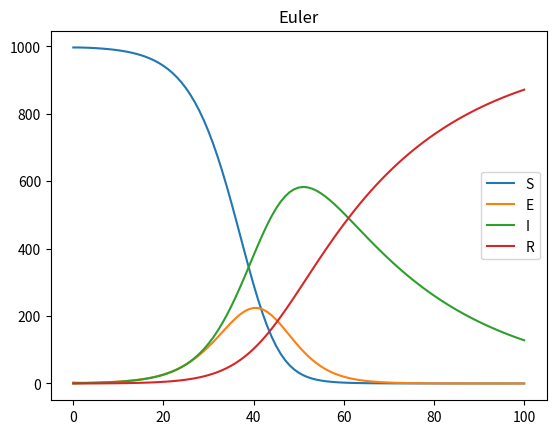
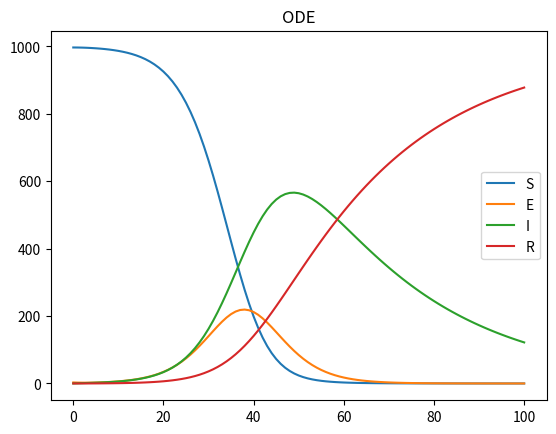
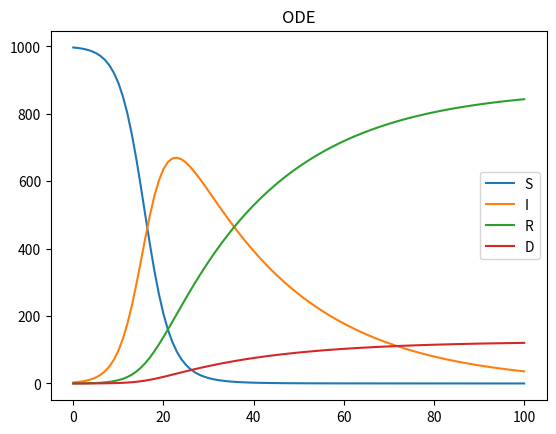

Here is the Python script that generated these plots, in order:
import numpy as np
import matplotlib.pyplot as plt
from scipy.integrate import odeint

def sir(beta, gamma):

    return


def base_seir_model(init_vals, params, t):
    S_0, E_0, I_0, R_0 = init_vals
    S, E, I, R = [S_0], [E_0], [I_0], [R_0]
    alpha, beta, gamma = params
    dt = t[1] - t[0]
    for d in t[1:]:
        next_S = S[-1] - (beta*S[-1]*I[-1])*dt
        next_E = E[-1] + (beta*S[-1]*I[-1] - alpha*E[-1])*dt
        next_I = I[-1] + (alpha*E[-1] - gamma*I[-1])*dt
        next_R = R[-1] + (gamma*I[-1])*dt
        S.append(next_S)
        E.append(next_E)
        I.append(next_I)
        R.append(next_R)
        print("Tag %d: S=%4.2f, E=%4.2f, I=%4.2f, R=%4.2f" % (d, next_S, next_E, next_I, next_R))

    return np.stack([S, E, I, R]).T


def seir_ode(y, t, beta, alpha, gamma):
    s, e, i, r = y
    d1 = -beta*i*s
    d2 = beta*i*s - alpha*e
    d3 = alpha*e - gamma*i
    d4 = gamma*i

    return d1, d2, d3, d4


def sird_ode(y, t, beta, gamma, mu):
    s, i, r, d = y
    d1 = -beta*i*s
    d2 = beta*i*s - gamma*i - mu*i
    d3 = gamma*i
    d4 = mu*i

    return d1, d2, d3, d4


if __name__ == '__main__':
    t_max = 100
    dt = 1
    t = np.linspace(0, t_max, int(t_max / dt) + 1)

    N = 10000
    # init_vals = 1 - 1/N, 1/N, 0, 0
    # init_vals = N-1, 1, 0, 0
    init_vals = 997, 3, 0, 0
    alpha = .2
    # beta = 1.75
    beta = .0004
    # gamma = 0.5
    gamma = .035
    params = alpha, beta, gamma
    # Run simulation
    results = base_seir_model(init_vals, params, t)

    fig, ax = plt.subplots()
    ax.plot(t, results[:, 0])
    ax.plot(t, results[:, 1])
    ax.plot(t, results[:, 2])
    ax.plot(t, results[:, 3])
    ax.legend(['S', 'E', 'I', 'R'])
    ax.set_title('Euler')

    results2 = odeint(seir_ode, init_vals, t, args=(beta, alpha, gamma))

    fig, ax = plt.subplots()
    ax.plot(t, results2[:, 0])
    ax.plot(t, results2[:, 1])
    ax.plot(t, results2[:, 2])
    ax.plot(t, results2[:, 3])
    ax.legend(['S', 'E', 'I', 'R'])
    ax.set_title('ODE')

    mu = .005

    results3 = odeint(sird_ode, init_vals, t, args=(beta, gamma, mu))

    fig, ax = plt.subplots()
    ax.plot(t, results3[:, 0])
    ax.plot(t, results3[:, 1])
    ax.plot(t, results3[:, 2])
    ax.plot(t, results3[:, 3])
    ax.legend(['S', 'I', 'R', 'D'])
    ax.set_title('ODE')
